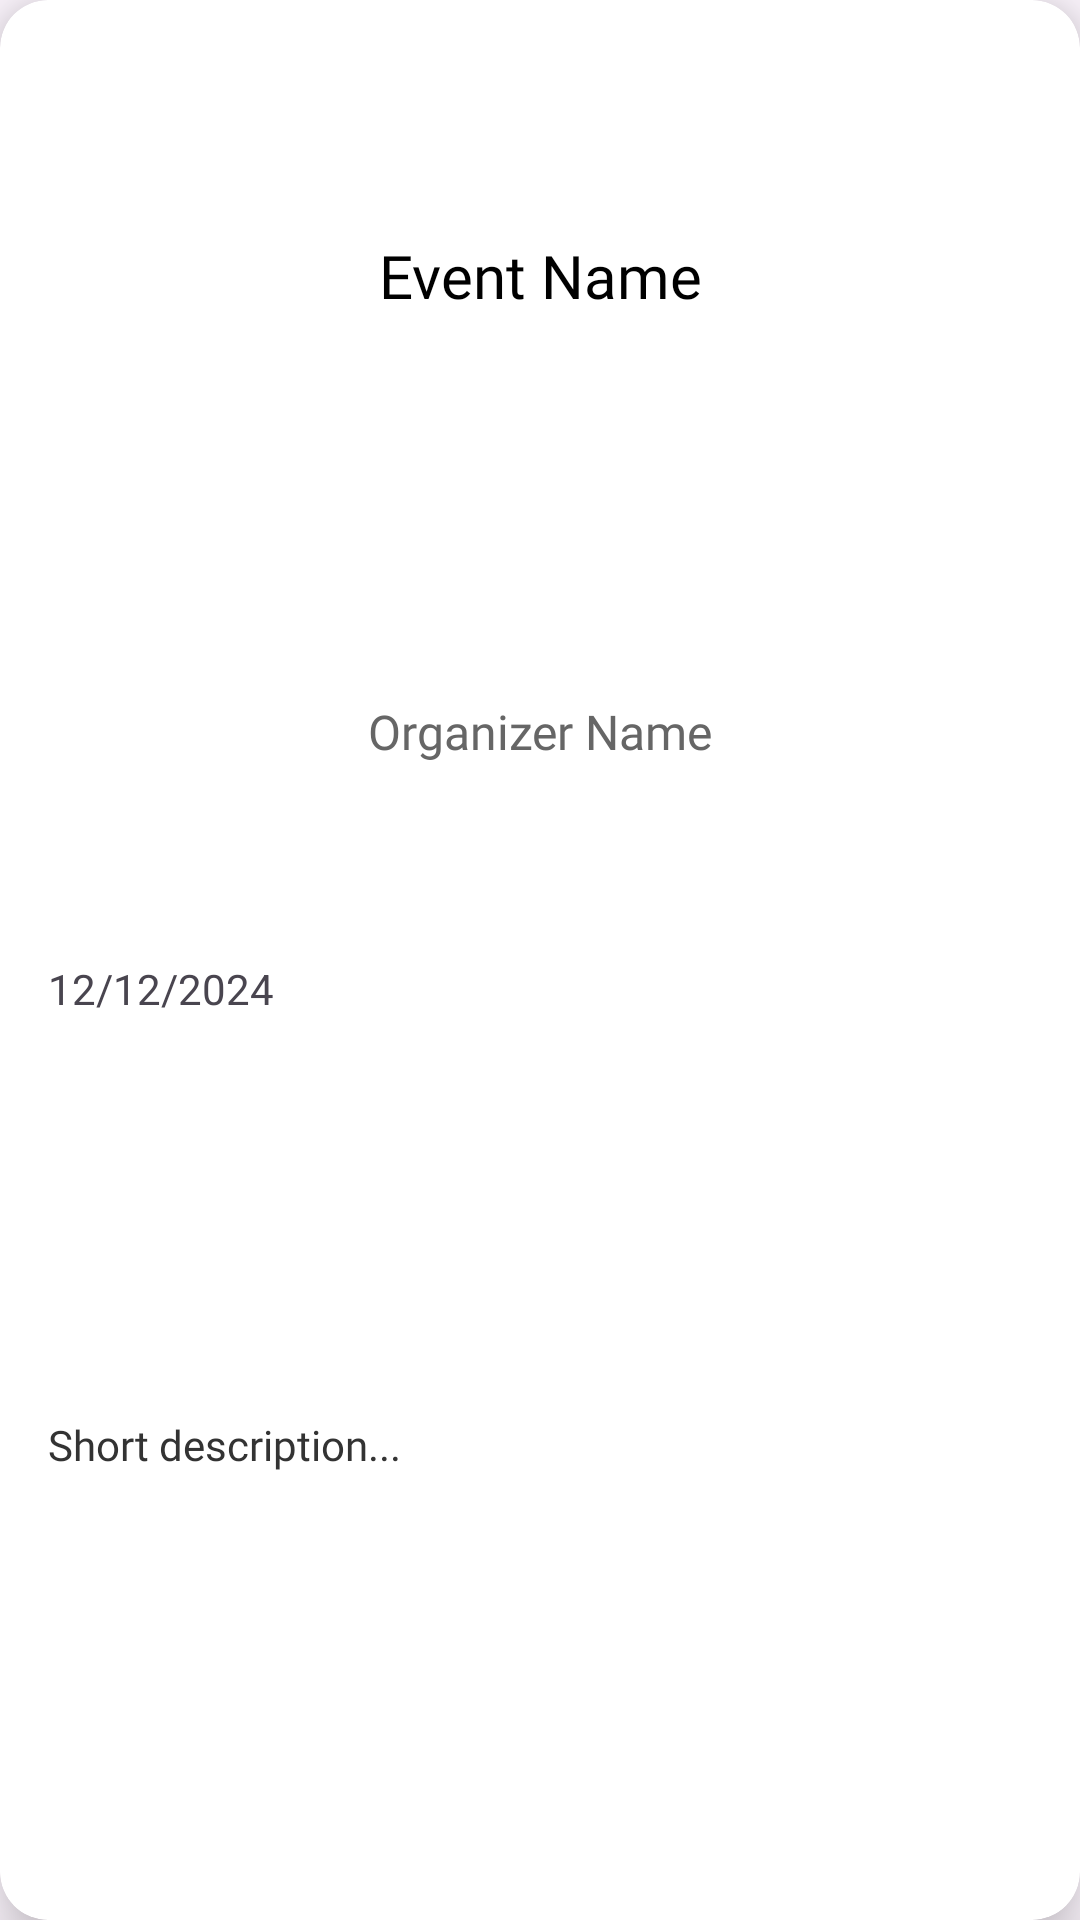

Reconstruct the res/layout file that produces this screen, plus the resources it refers to.
<!-- AndroidManifest.xml: application theme Theme.ProjectApp -->
<!-- res/layout/event_widget.xml -->
<?xml version="1.0" encoding="utf-8"?>
<androidx.cardview.widget.CardView xmlns:android="http://schemas.android.com/apk/res/android"
    xmlns:app="http://schemas.android.com/apk/res-auto"
    android:layout_width="230dp"
    android:layout_height="150dp"
    app:cardCornerRadius="16dp"
    app:cardElevation="12dp"
    android:layout_margin="8dp">

    <LinearLayout
        android:layout_width="match_parent"
        android:layout_height="match_parent"
        android:orientation="vertical"
        android:padding="16dp">

        <TextView
            android:id="@+id/eventNameText"
            android:layout_width="match_parent"
            android:layout_height="0dp"
            android:layout_weight="1"
            android:gravity="center_vertical|center_horizontal"
            android:fontFamily="@font/bold1"
            android:text="Event Name"
            android:textColor="#000"
            android:textSize="20sp"
            android:ellipsize="end"
            android:maxLines="2"/>
        <TextView
            android:id="@+id/eventOrganizerNameText"
            android:layout_width="match_parent"
            android:layout_height="0dp"
            android:layout_weight="1"
            android:gravity="center_vertical|center_horizontal"
            android:fontFamily="@font/bold1"
            android:text="Organizer Name"
            android:textSize="16sp"
            android:textColor="#666"
            android:ellipsize="end"
            android:maxLines="1"/>

        <TextView
            android:id="@+id/eventDateText"
            android:layout_width="match_parent"
            android:layout_height="0dp"
            android:layout_weight="1"
            android:text="12/12/2024 "/>

        <TextView
            android:id="@+id/eventInfoText"
            android:layout_width="match_parent"
            android:layout_height="0dp"
            android:layout_weight="1"
            android:textSize="14sp"
            android:text="Short description..."
            android:fontFamily="@font/light"
            android:textColor="#333"
            android:ellipsize="end"
            android:maxLines="3"/>

    </LinearLayout>
</androidx.cardview.widget.CardView>
<!-- resources referenced by this layout -->
<resources>
  <style name="Theme.ProjectApp" parent="Base.Theme.ProjectApp" />
  <style name="Base.Theme.ProjectApp" parent="Theme.Material3.DayNight.NoActionBar">
          
           <item name="colorPrimary">@color/statusBar</item>
      </style>
  <color name="statusBar">#F28C28</color>
</resources>
